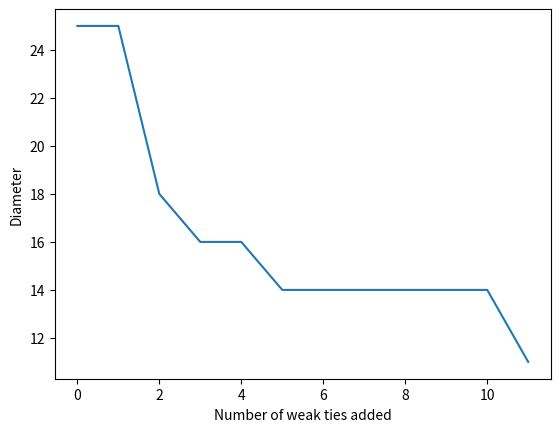
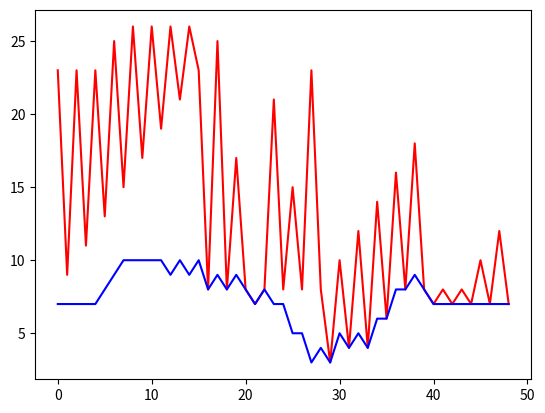
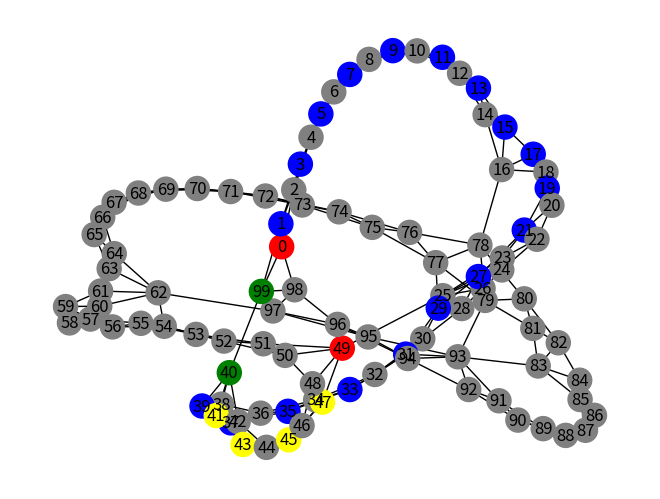

Reproduce these figures in Python, in order. (Note: this script raises an exception after producing the figures.)
#myopic search

import networkx as nx
import matplotlib.pyplot as plt
import random
import numpy as np

def add_edges(G):#based on watts strogats model
    list_nodes=list(G.nodes())
    #print(type(list_nodes))
    n=len(list_nodes)
    #print(list_nodes)
    for i in range(0,len(list_nodes)):
#        print(i)
#        print(list_nodes[0])
#        print(list_nodes[i], list_nodes[i-1])
        G.add_edge(list_nodes[i], list_nodes[i-1])
        G.add_edge(list_nodes[i], list_nodes[i-2])
        target=i+1
        if(target>n-1):
            target=target-n
            
        G.add_edge(list_nodes[i], target)
        target=i+2
        if(target>n-1):
            target=target-n
            
        G.add_edge(list_nodes[i], target)
    return G

def add_long_link(G):
    list_nodes=list(G.nodes())
    v1=random.choice(list_nodes)
    v2=random.choice(list_nodes)
    while(v1==v2):
        v1=random.choice(list_nodes)
        v2=random.choice(list_nodes)
    G.add_edge(v1,v2)
    return G

def plot_diameter_variation(G):
    x=[0]
    y=[nx.diameter(G)]
    t=0
    while(t<=G.number_of_nodes()/10):
        G=add_long_link(G)
        t+=1
        x.append(t)
        y.append(nx.diameter(G))
        
    plt.xlabel('Number of weak ties added')
    plt.ylabel('Diameter')
    plt.plot(x,y)
    plt.show()
    return

def find_best_neighbor(G, c, v):
    dis=G.number_of_nodes()
    for i in G.neighbors(c):
        dis1=len(nx.shortest_path(H,source=i, target=v))#H is the graph without any long range links.
        if(dis1<dis):
            dis=dis1
            choice=i
    return choice

def myopic_search(G,u,v):
    path=[u]
    current=u
    while(1):
        w=find_best_neighbor(G, current, v)
        path.append(w)
        current=w
        if(current==v):
            break
    return path
    
def set_path_colors(G,p,p1):
    c=[]
    for each in G.nodes():
        if(each==p[0]):
            c.append('red')
        if(each==p[len(p)-1]):
            c.append('red')
        if(each in p and each in p1 and each!=p1[0] and each!=p1[len(p1)-1]):
            c.append('yellow')
        if(each in p and each not in p1):
            c.append('blue')
        if(each in p1 and each not in p):
            c.append('green')
        if(each not in p and each not in p1):
            c.append('grey')
    return c
        
def plot_myopicVSoptimal(G):
    m=[]#path length coresponding to the myopic search
    o=[]#path length coresponding to the optimal search
    x=[]#each point on x axis is one pair of nodes -(0,50),(1,51)...(49,99)
    t=0
    for u in range(0,G.number_of_nodes()//2 -1):
        v=u+G.number_of_nodes()//2
        p=myopic_search(G,u,v)
        p1=nx.shortest_path(G,source=u,target=v)
        m.append(len(p))
        o.append(len(p1))
        x.append(t)
        t+=1   
    plt.plot(x,m,'r')
    plt.plot(x,o,'b')
    plt.show()
    return 

def plot_time_complexity():
    x1=[]
    y1=[]
    for i in [100,200,300,400,500,600,700,800,900,1000]:
        G=nx.Graph()
        G.add_nodes_from(range(0,i))
        G=add_edges(G)
        H=G.copy()
        t=0
        while(t<=G.number_of_nodes()/10):
            G=add_long_link(G)
            t+=1
        m=[]#path length coresponding to the myopic search   
        for u in range(0,G.number_of_nodes()//2 -1):
            v=u+G.number_of_nodes()//2
            p=myopic_search(G,u,v)        
            m.append(len(p))
            
        y1.append(np.average(m))
        x1.append(G.number_of_nodes())
        print(G.number_of_nodes(),np.average(m))
    plt.plot(x1,y1)
    plt.show()
    
G=nx.Graph()
G.add_nodes_from(range(0,100))

G=add_edges(G) #add ties based on homoplily(watts strogats model)

#for i in G.nodes():
#    print(i, tuple(G.neighbors(i)))
    
#G=add_long_link(G)#add weak ties

H=G.copy()
plot_diameter_variation(G)

plot_myopicVSoptimal(G)

p=myopic_search(G,0,49)
p1=nx.shortest_path(G,source=0,target=49)
colors=set_path_colors(G,p,p1)

nx.draw(G, with_labels=1, node_color=colors)
plt.show()

plot_time_complexity()
